Dataset: Food10 (GitHub, mufasa-349/ML-HW4). Classes: chocolate cake, donuts, fried rice, hamburger, hot dog, ice cream, pizza, ramen, sushi, waffles.

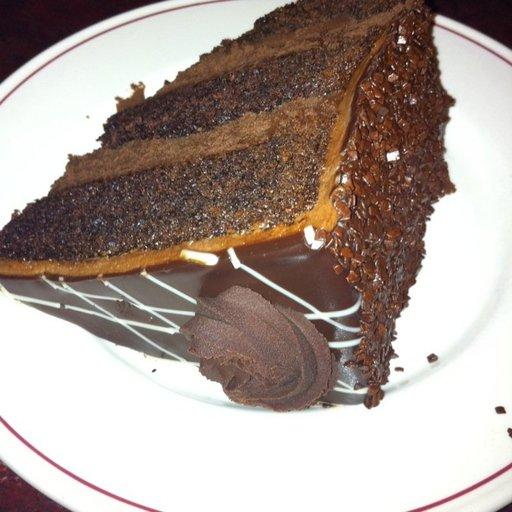
Label: chocolate cake

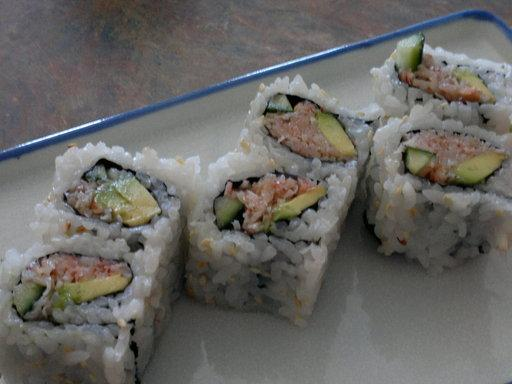
Label: sushi

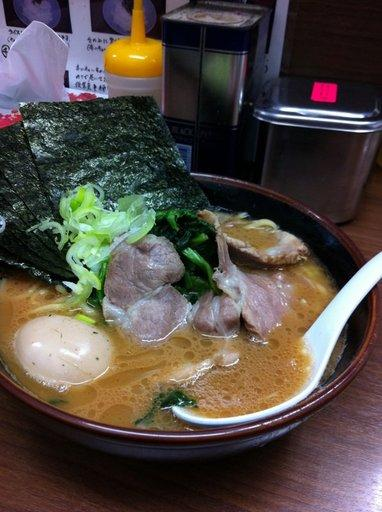
Label: ramen

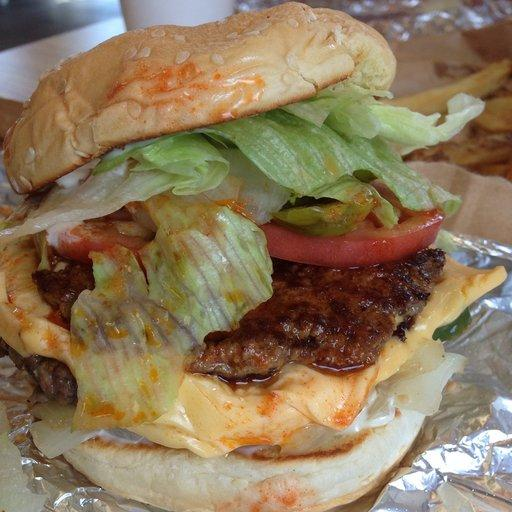
Label: hamburger

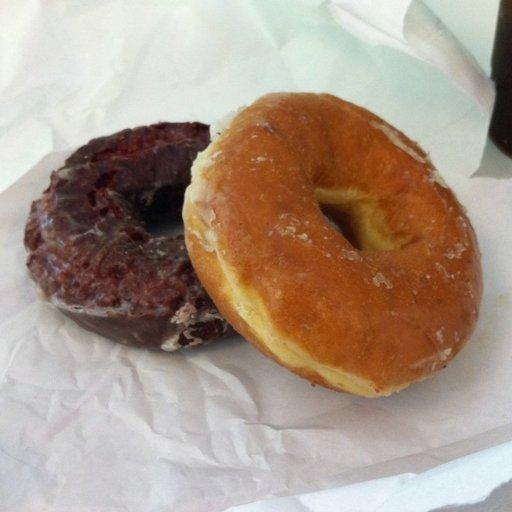
Label: donuts

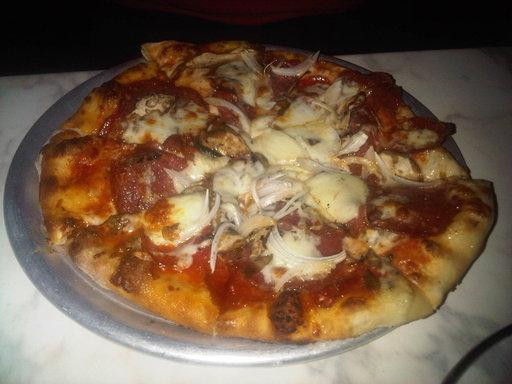
Label: pizza
